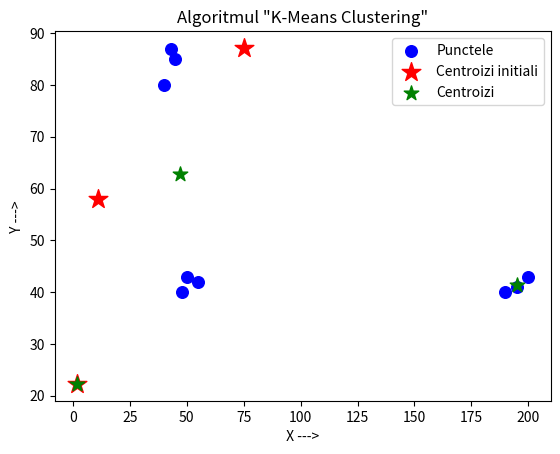

The matplotlib source for this figure:
# [redacted]
# LABORATOR 7 - TEMA 2 - Algoritmul "K-Means Clustering"

import numpy as np
import matplotlib.pyplot as plt

puncte = np.array([[45, 85],
                   [50, 43],
                   [40, 80],
                   [55, 42],
                   [200, 43],
                   [48, 40],
                   [195, 41],
                   [43, 87],
                   [190, 40]])

# culori = ['yellow', 'lime', 'orange']

global tabel_val  # Variabila definita global pentru a scapa de "WARNING-ul":
# "Local variable 'tabel_val' might be referenced before assignment"

def k_means_clustering(punctele, k_val, max_iteratii=100):
    global tabel_val
    centroizi_val = np.random.rand(k_val, 2) * 100

    plt.scatter(puncte[:, 0], puncte[:, 1], s=70, color='blue', label='Punctele', zorder=1)
    plt.scatter(centroizi_val[:, 0], centroizi_val[:, 1], color='red', marker='*', s=200,
                label='Centroizi initiali', zorder=2)

    for val in range(max_iteratii):
        distanta = np.linalg.norm(punctele - centroizi_val[:, np.newaxis], axis=2)
        # plt.scatter(centroizi_val[:, 0], centroizi_val[:, 1], color=culori[val-1], marker='4', s=100,
        # label=f'Pasul {val+1}', zorder=6)
        tabel_val = np.argmin(distanta, axis=0)

        centroizi_last = centroizi_val.copy()

        for j in range(k_val):
            clustere_val = punctele[tabel_val == j]
            if len(clustere_val) > 0:
                centroizi_val[j] = np.mean(clustere_val, axis=0)

        if np.all(centroizi_last == centroizi_val):
            break

    return centroizi_val, tabel_val


k = 3
centroizi, tabel = k_means_clustering(puncte, k)


print("")
# Afisarea rezultatelor
for i in range(k):
    clustere = puncte[tabel == i]
    print(f'Cluster {i + 1} - Centroid:', np.round(centroizi[i], 2), f'\n Puncte:\n {clustere}')
    print("_" * 40)

plt.scatter(centroizi[:, 0], centroizi[:, 1], marker='*', s=120, color='green', label='Centroizi', zorder=5)
plt.xlabel(' X ---> ')
plt.ylabel(' Y ---> ')
plt.title('Algoritmul "K-Means Clustering"')
plt.legend()
plt.show()
